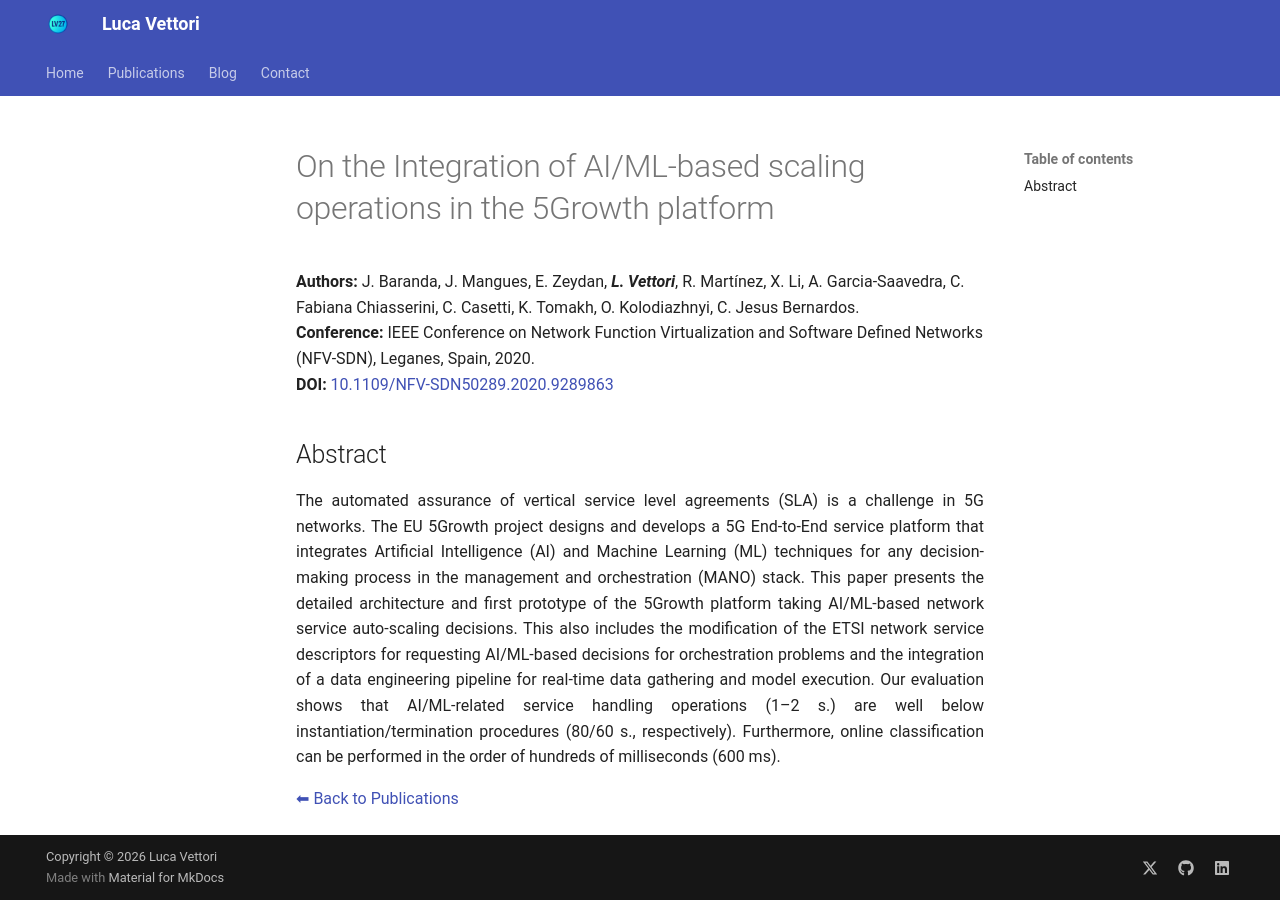

repository: LucaV27/LucaV27.github.io · page: publications/2020_NFV-SDN_Baranda/index.html · generator: mkdocs

# On the Integration of AI/ML-based scaling operations in the 5Growth platform


**Authors:** J. Baranda, J. Mangues, E. Zeydan, _**L. Vettori**_, R. Martínez, X. Li, A. Garcia-Saavedra, C. Fabiana Chiasserini, C. Casetti, K. Tomakh, O. Kolodiazhnyi, C. Jesus Bernardos.  
**Conference:** IEEE Conference on Network Function Virtualization and Software Defined Networks (NFV-SDN), Leganes, Spain, 2020.  
**DOI:** <a href="https://doi.org/10.1109/NFV-SDN50289.2020.9289863" target="_blank" rel="noopener noreferrer">10.1109/NFV-SDN50289.2020.9289863</a>

## Abstract

The automated assurance of vertical service level agreements (SLA) is a challenge in 5G networks. The EU 5Growth project designs and develops a 5G End-to-End service platform that integrates Artificial Intelligence (AI) and Machine Learning (ML) techniques for any decision-making process in the management and orchestration (MANO) stack. This paper presents the detailed architecture and first prototype of the 5Growth platform taking AI/ML-based network service auto-scaling decisions. This also includes the modification of the ETSI network service descriptors for requesting AI/ML-based decisions for orchestration problems and the integration of a data engineering pipeline for real-time data gathering and model execution. Our evaluation shows that AI/ML-related service handling operations (1–2 s.) are well below instantiation/termination procedures (80/60 s., respectively). Furthermore, online classification can be performed in the order of hundreds of milliseconds (600 ms).
{ style="text-align: justify" }

[⬅ Back to Publications](index_conferences.md)
